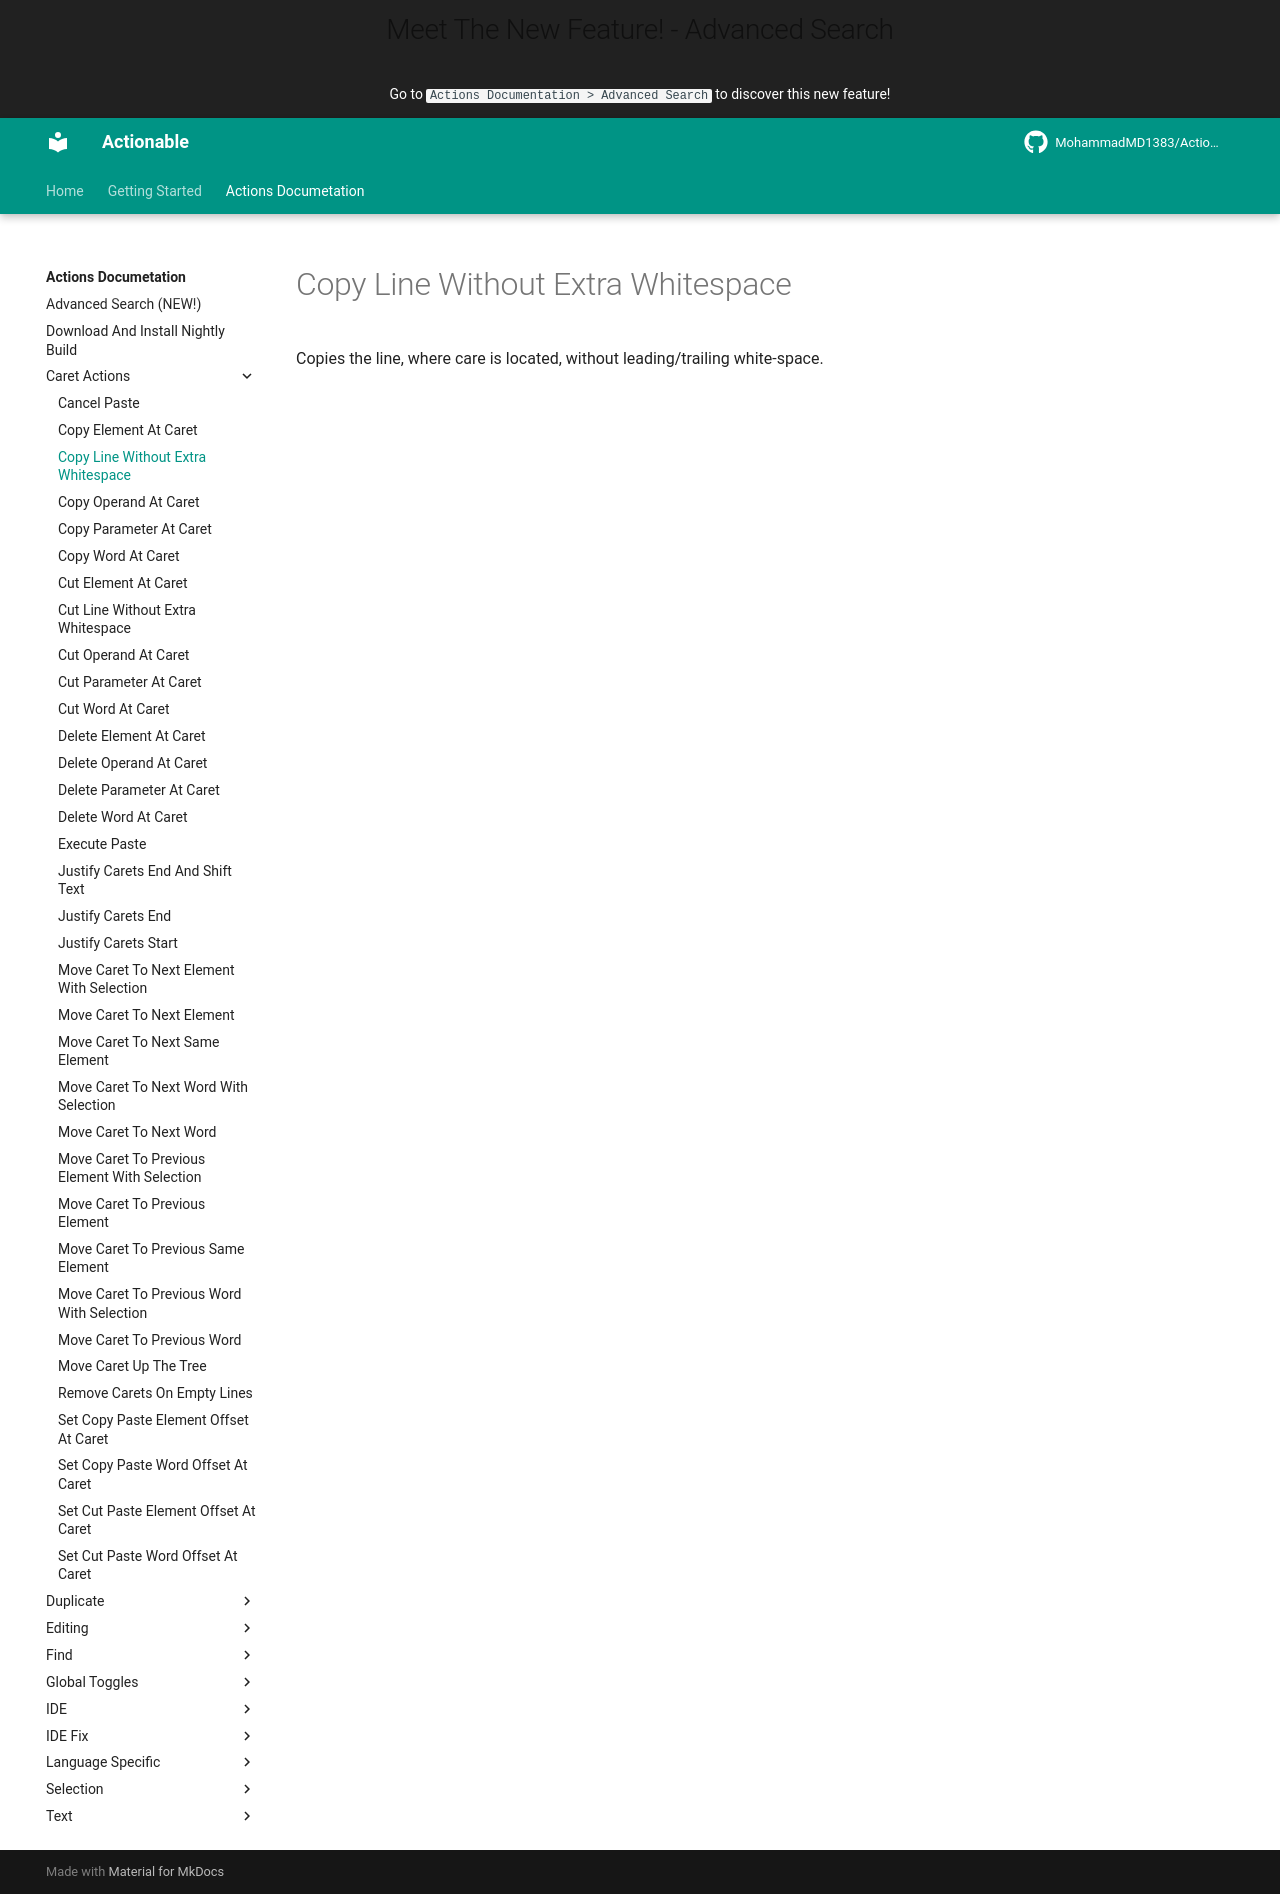

repository: MohammadMD1383/Actionable · page: Actions Documetation/Caret Actions/Copy Line Without Extra Whitespace/index.html · generator: mkdocs

Copies the line, where care is located, without leading/trailing white-space.
